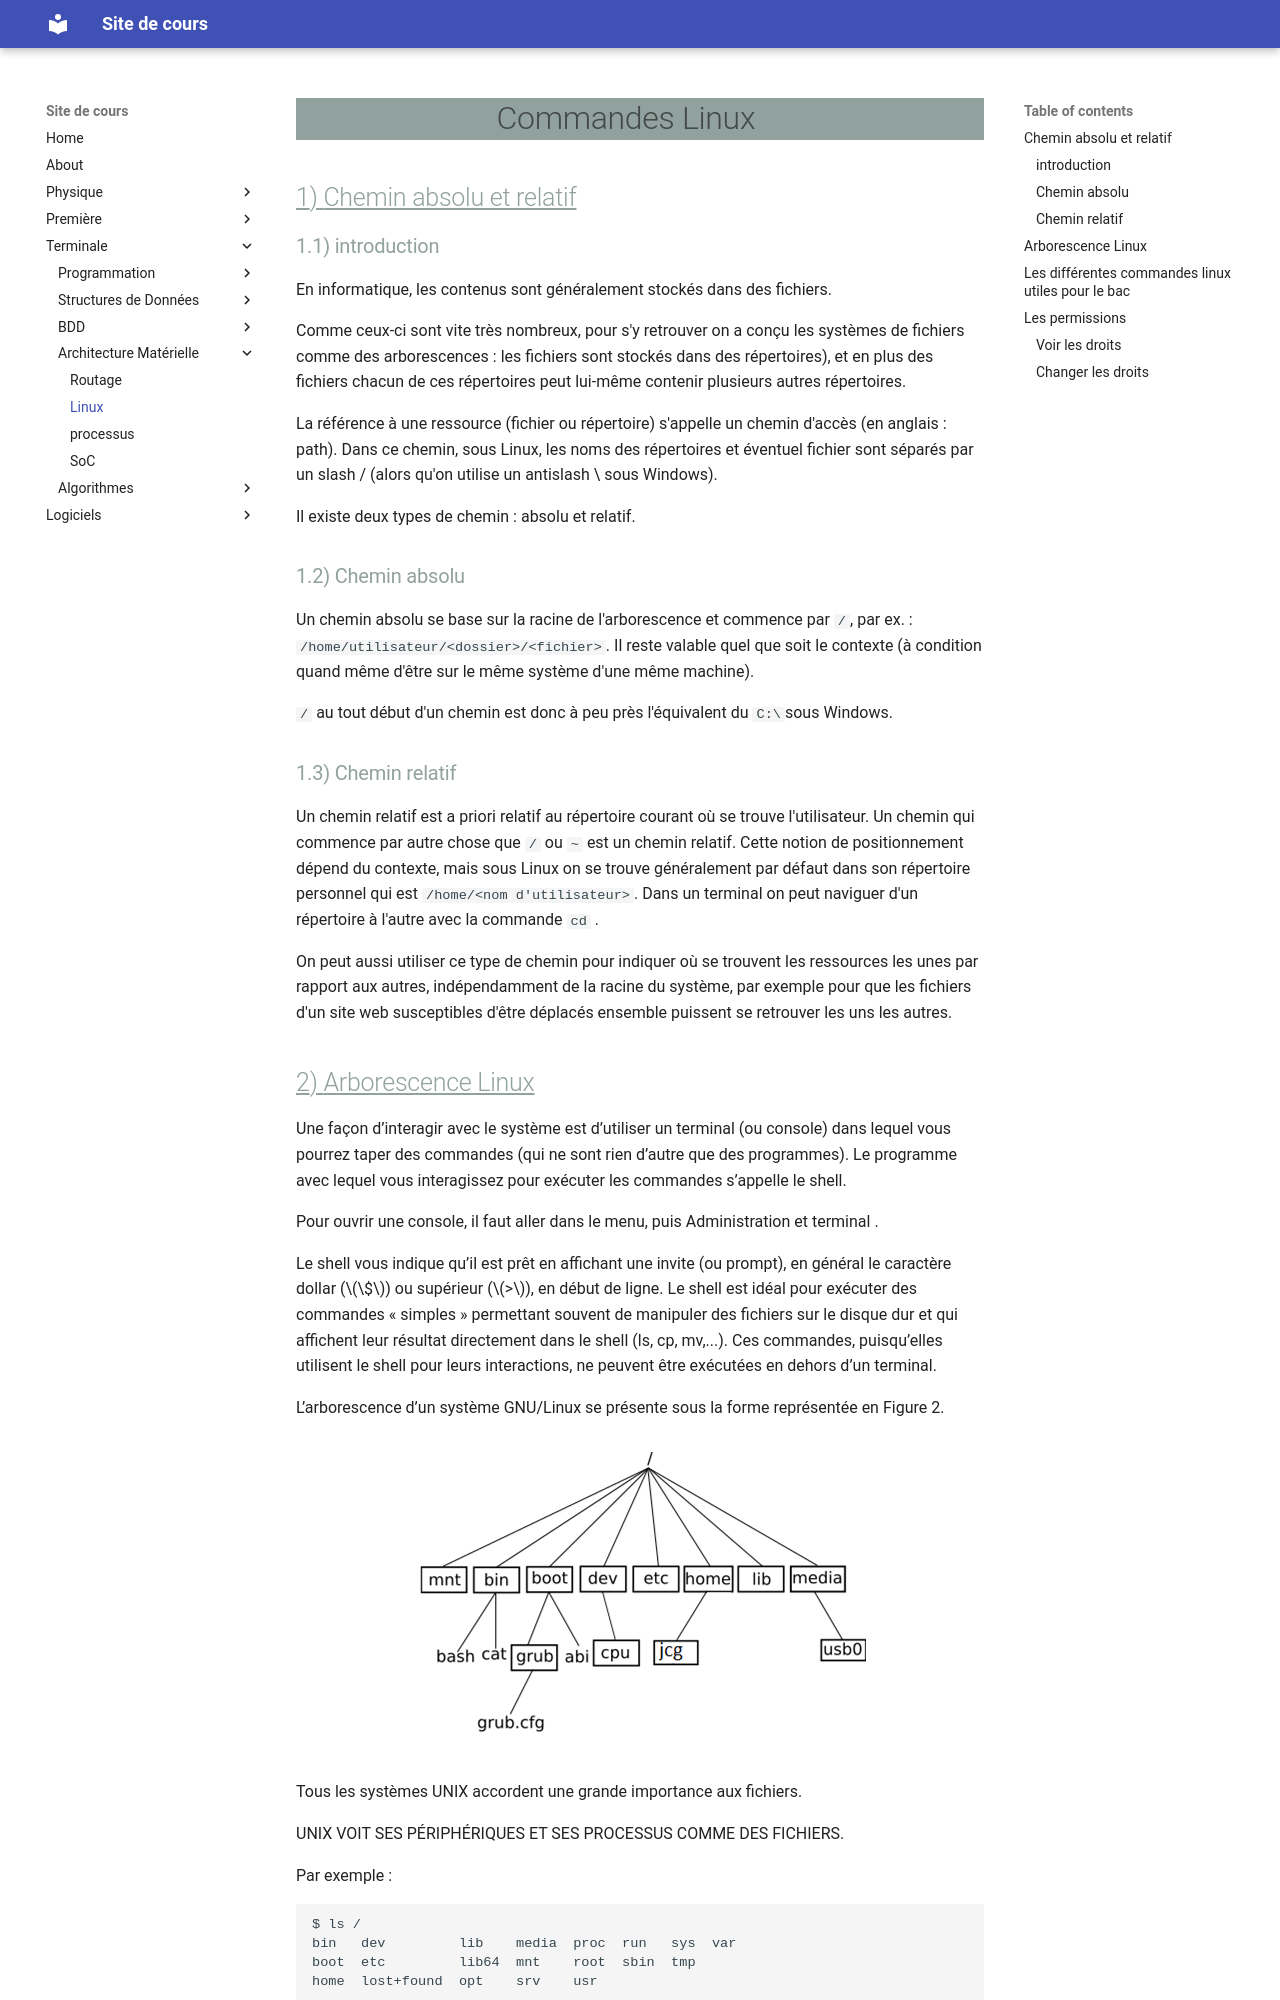

repository: ga78523/mk_cours · page: Terminale/ArchitectureMaterielle/commande_linux/index.html · generator: mkdocs

# Commandes Linux

## Chemin absolu et relatif

### introduction

En informatique, les contenus sont généralement stockés dans des fichiers.

Comme ceux-ci sont vite très nombreux, pour s'y retrouver on a conçu les systèmes de fichiers comme des arborescences : les fichiers sont stockés dans des répertoires), et en plus des fichiers chacun de ces répertoires peut lui-même contenir plusieurs autres répertoires.

La référence à une ressource (fichier ou répertoire) s'appelle un chemin d'accès (en anglais : path). Dans ce chemin, sous Linux, les noms des répertoires et éventuel fichier sont séparés par un slash / (alors qu'on utilise un antislash \ sous Windows).

Il existe deux types de chemin : absolu et relatif.

### Chemin absolu

Un chemin absolu se base sur la racine de l'arborescence et commence par `/`, par ex. : `/home/utilisateur/<dossier>/<fichier>`. Il reste valable quel que soit le contexte (à condition quand même d'être sur le même système d'une même machine).

`/` au tout début d'un chemin est donc à peu près l'équivalent du `C:\ `sous Windows.

### Chemin relatif

Un chemin relatif est a priori relatif au répertoire courant où se trouve l'utilisateur. Un chemin qui commence par autre chose que `/` ou `~` est un chemin relatif. Cette notion de positionnement dépend du contexte, mais sous Linux on se trouve généralement par défaut dans son répertoire personnel qui est `/home/<nom d'utilisateur>`. Dans un terminal on peut naviguer d'un répertoire à l'autre avec la commande `cd` .

On peut aussi utiliser ce type de chemin pour indiquer où se trouvent les ressources les unes par rapport aux autres, indépendamment de la racine du système, par exemple pour que les fichiers d'un site web susceptibles d'être déplacés ensemble puissent se retrouver les uns les autres.
